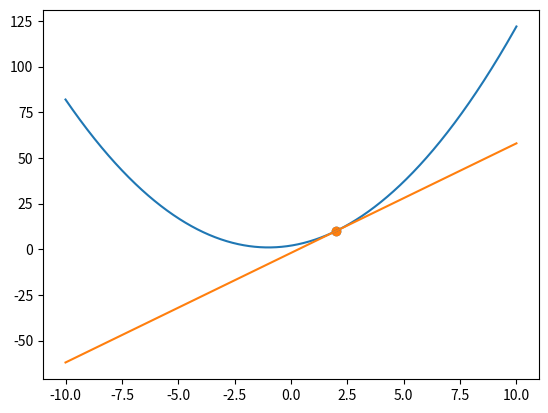

This chart was generated by the following Python code:
import numpy as np
import matplotlib.pyplot as plt

# Function


def f(x):
    return x**2 + 2*x + 2


# Plot curve
x = np.linspace(-10, 10, 1000)
y = f(x)

plt.plot(x, y)

# Point P
x1 = 2
y1 = f(x1)

plt.scatter([x1], [y1])

# Point Q
delta = 1e-6
x2 = x1 + delta
y2 = f(x2)

plt.scatter([x2], [y2])

# Slope
m = (y2 - y1) / (x2 - x1)

# Line equation
b = y2 - m * x2

line = m * x + b

plt.plot(x, line)

plt.show()

print("Slope:", m)

# General differentiation function


def differentiation_demo(func, x, delta):
    return (func(x + delta) - func(x)) / delta


deltas = [1, 0.1, 0.01, 0.001, 1e-6]

print("\nDerivative at x = 2")
for d in deltas:
    print(d, differentiation_demo(f, 2, d))

print("\nDerivative at x = -1")
for d in deltas:
    print(d, differentiation_demo(f, -1, d))
